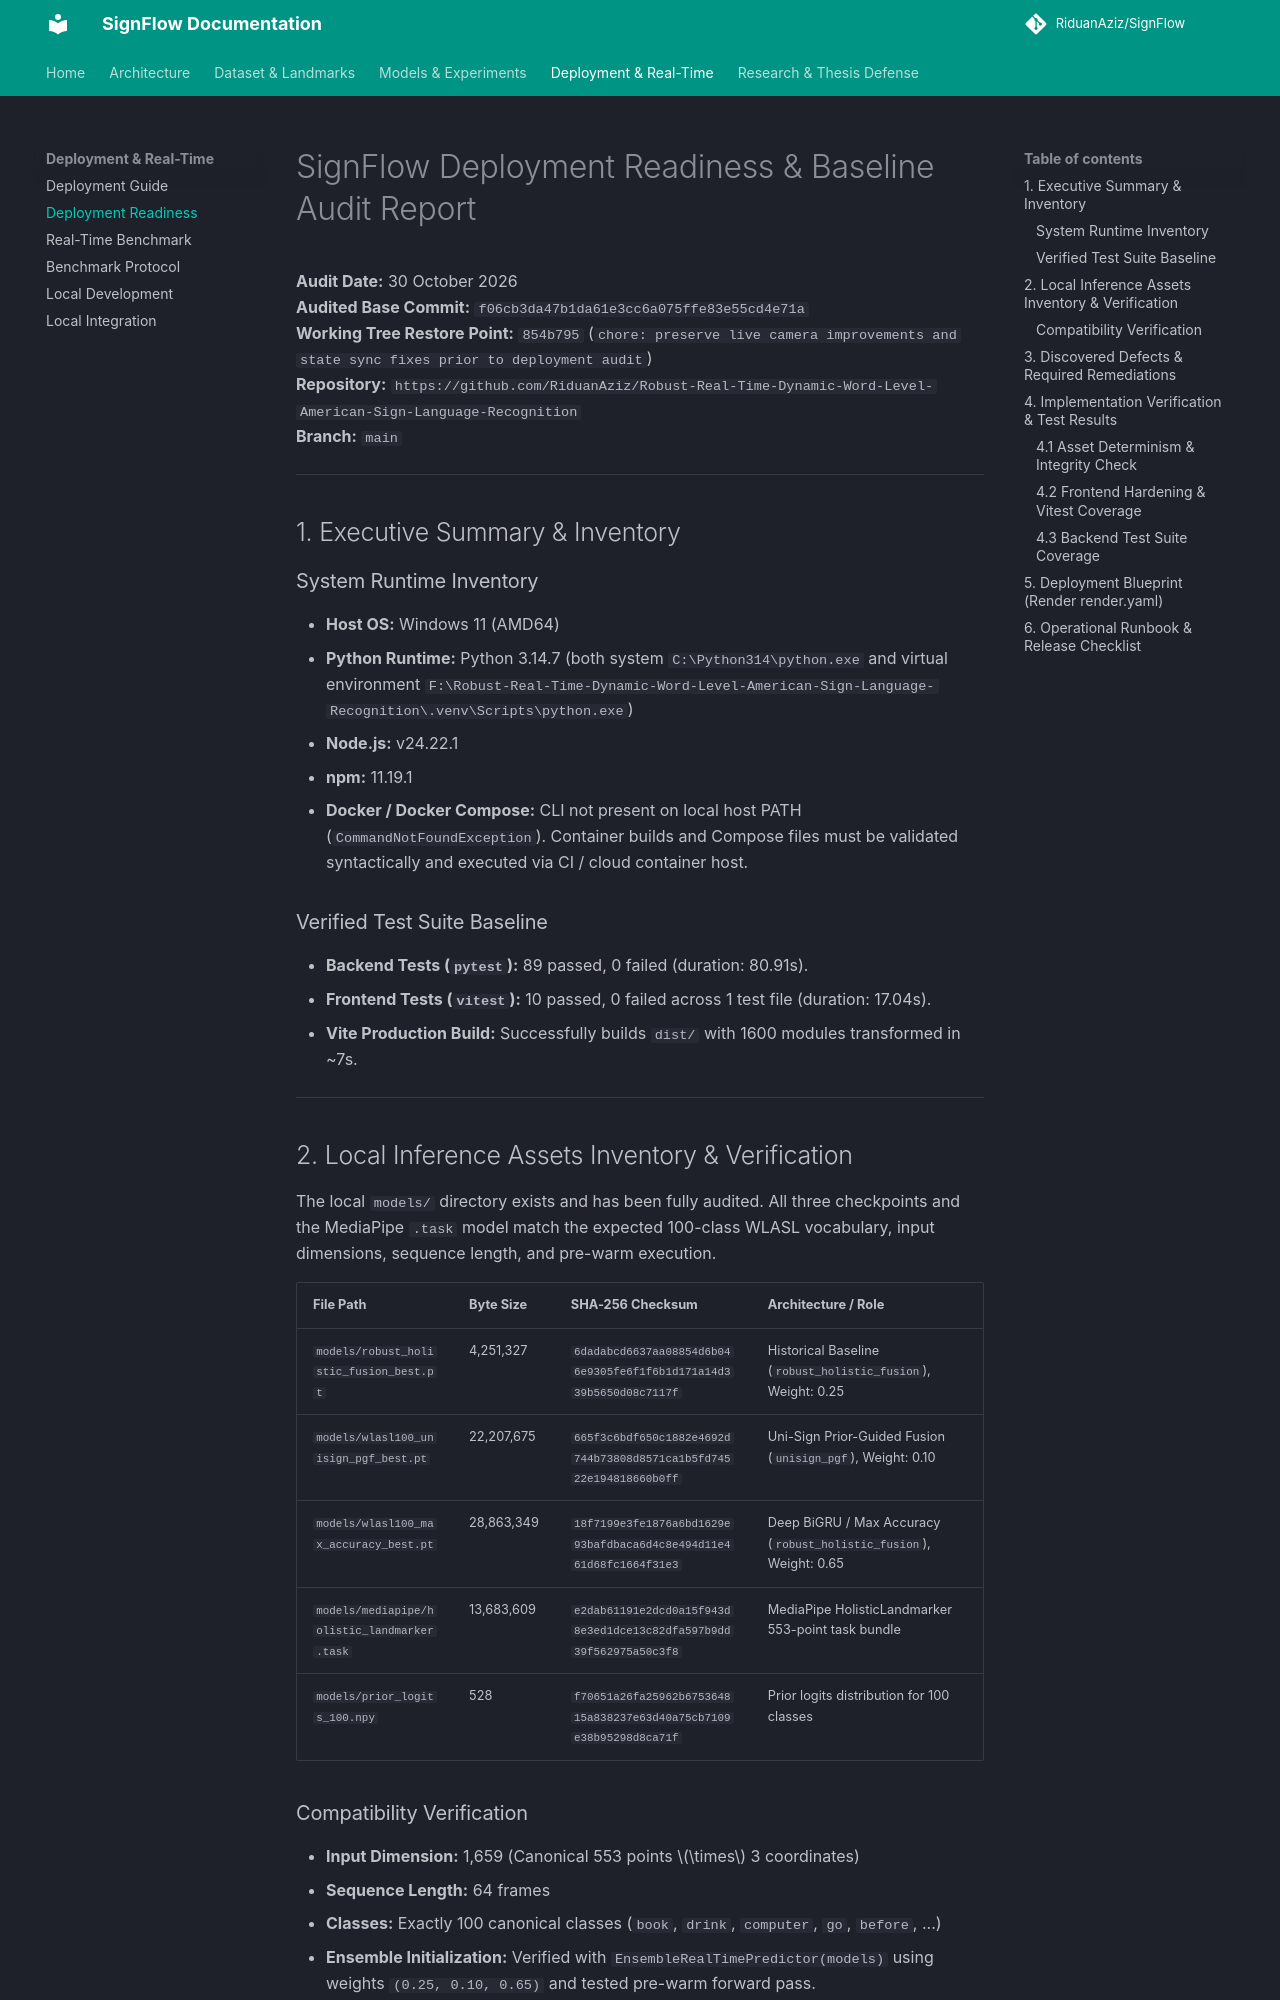

repository: RiduanAziz/Robust-Real-Time-Dynamic-Word-Level-American-Sign-Language-Recognition · page: DEPLOYMENT_READINESS_AUDIT/index.html · generator: mkdocs

# SignFlow Deployment Readiness & Baseline Audit Report

**Audit Date:** 30 October 2026  
**Audited Base Commit:** `f06cb3da47b1da61e3cc6a075ffe83e55cd4e71a`  
**Working Tree Restore Point:** `854b795` (`chore: preserve live camera improvements and state sync fixes prior to deployment audit`)  
**Repository:** `https://github.com/RiduanAziz/Robust-Real-Time-Dynamic-Word-Level-American-Sign-Language-Recognition`  
**Branch:** `main`

---

## 1. Executive Summary & Inventory

### System Runtime Inventory
- **Host OS:** Windows 11 (AMD64)
- **Python Runtime:** Python 3.14.7 (both system `C:\Python314\python.exe` and virtual environment `F:\Robust-Real-Time-Dynamic-Word-Level-American-Sign-Language-Recognition\.venv\Scripts\python.exe`)
- **Node.js:** v24.22.1
- **npm:** 11.19.1
- **Docker / Docker Compose:** CLI not present on local host PATH (`CommandNotFoundException`). Container builds and Compose files must be validated syntactically and executed via CI / cloud container host.

### Verified Test Suite Baseline
- **Backend Tests (`pytest`):** 89 passed, 0 failed (duration: 80.91s).
- **Frontend Tests (`vitest`):** 10 passed, 0 failed across 1 test file (duration: 17.04s).
- **Vite Production Build:** Successfully builds `dist/` with 1600 modules transformed in ~7s.

---

## 2. Local Inference Assets Inventory & Verification

The local `models/` directory exists and has been fully audited. All three checkpoints and the MediaPipe `.task` model match the expected 100-class WLASL vocabulary, input dimensions, sequence length, and pre-warm execution.

| File Path | Byte Size | SHA-256 Checksum | Architecture / Role |
| :--- | :--- | :--- | :--- |
| `models/robust_holistic_fusion_best.pt` | 4,251,327 | `6dadabcd6637aa08854d6b046e9305fe6f1f6b1d171a14d339b5650d08c7117f` | Historical Baseline (`robust_holistic_fusion`), Weight: 0.25 |
| `models/wlasl100_unisign_pgf_best.pt` | 22,207,675 | `665f3c6bdf650c1882e4692d744b73808d8571ca1b5fd74522e194818660b0ff` | Uni-Sign Prior-Guided Fusion (`unisign_pgf`), Weight: 0.10 |
| `models/wlasl100_max_accuracy_best.pt` | 28,863,349 | `18f7199e3fe1876a6bd1629e93bafdbaca6d4c8e494d11e461d68fc1664f31e3` | Deep BiGRU / Max Accuracy (`robust_holistic_fusion`), Weight: 0.65 |
| `models/mediapipe/holistic_landmarker.task` | 13,683,609 | `e2dab61191e2dcd0a15f943d8e3ed1dce13c82dfa597b9dd39f562975a50c3f8` | MediaPipe HolisticLandmarker 553-point task bundle |
| `models/prior_logits_100.npy` | 528 | `f70651a26fa25962b675364815a838237e63d40a75cb7109e38b95298d8ca71f` | Prior logits distribution for 100 classes |

### Compatibility Verification
- **Input Dimension:** 1,659 (Canonical 553 points $\times$ 3 coordinates)
- **Sequence Length:** 64 frames
- **Classes:** Exactly 100 canonical classes (`book`, `drink`, `computer`, `go`, `before`, ...)
- **Ensemble Initialization:** Verified with `EnsembleRealTimePredictor(models)` using weights `(0.25, 0.10, 0.65)` and tested pre-warm forward pass.

---
